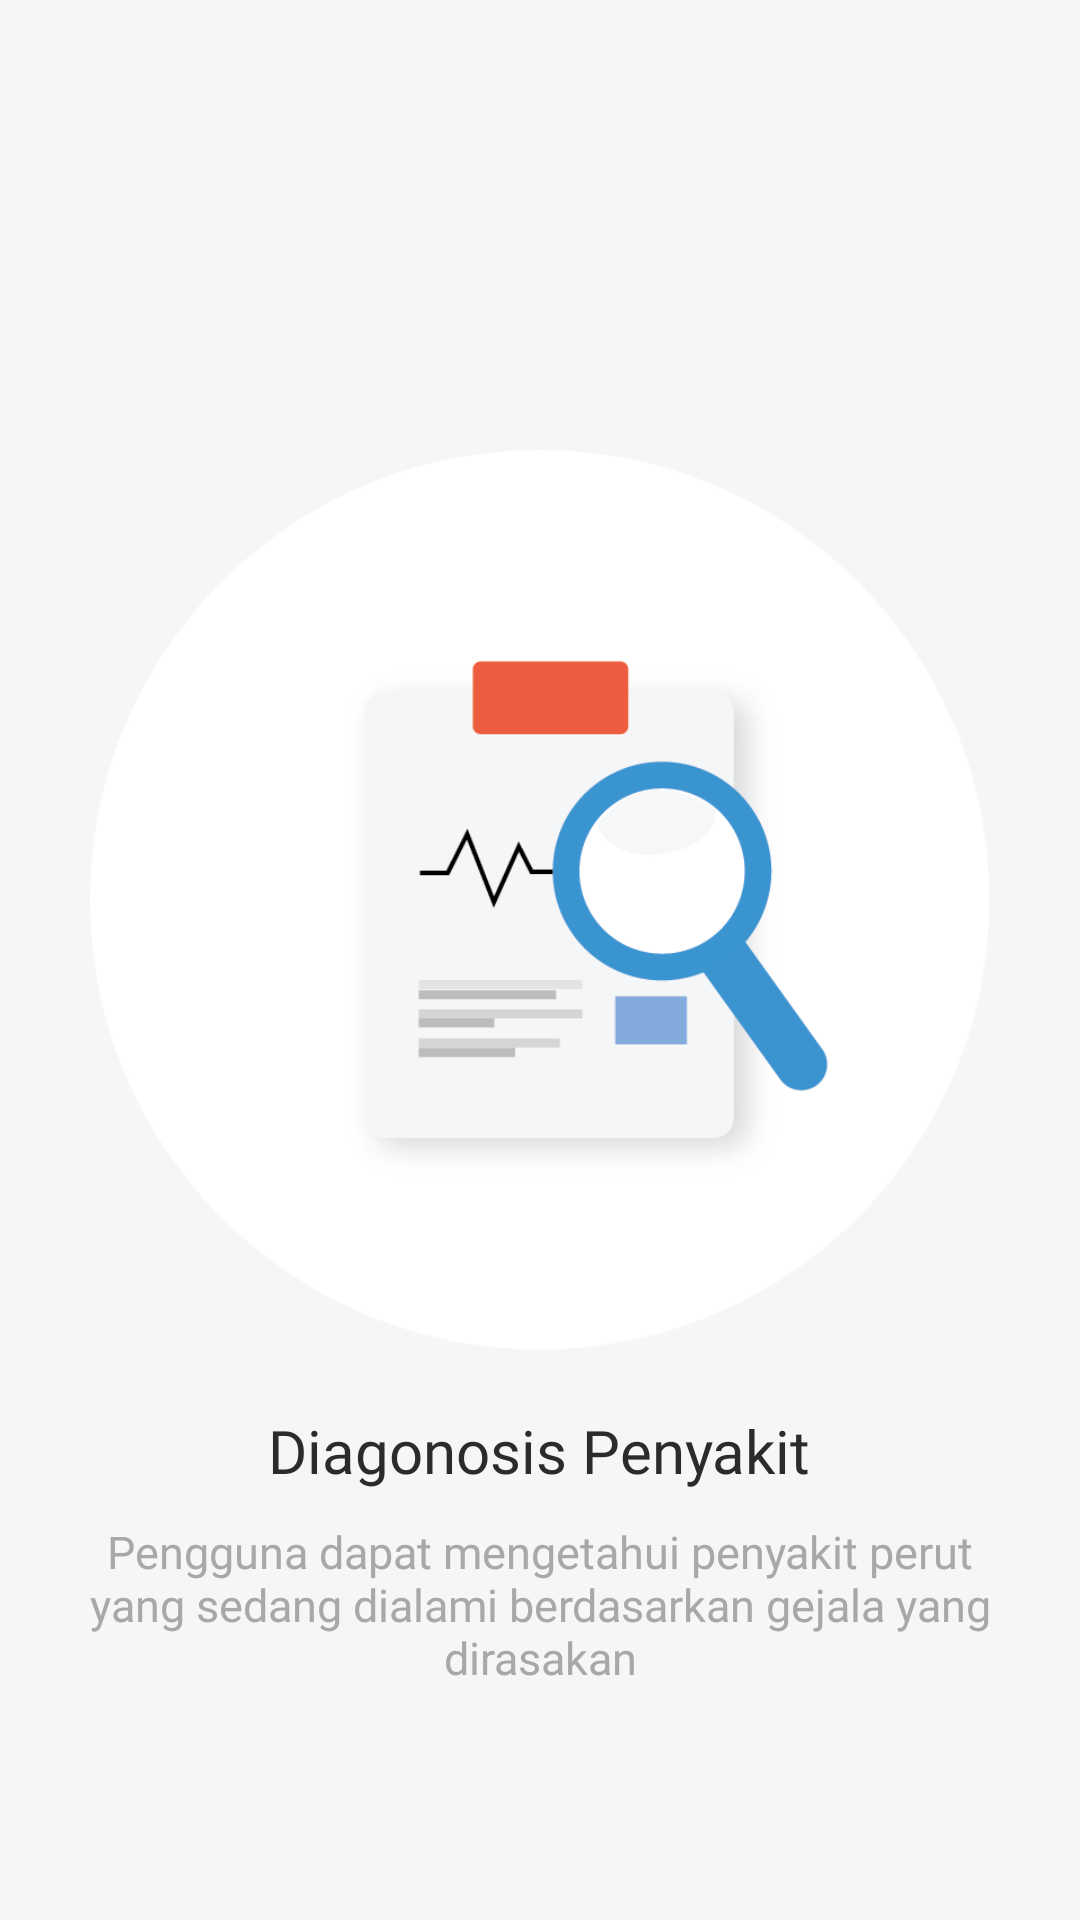

Layout XML and referenced resources for this Android screen:
<!-- AndroidManifest.xml: application theme AppTheme -->
<!-- res/layout/diagnosis_perut.xml -->
<?xml version="1.0" encoding="utf-8"?>
<RelativeLayout xmlns:android="http://schemas.android.com/apk/res/android"
    xmlns:app="http://schemas.android.com/apk/res-auto"
    android:layout_width="match_parent"
    android:layout_height="match_parent"
    android:background="@color/bg_slider_color"
    android:orientation="vertical">


    <ImageView
        android:id="@+id/img_diagnosis"
        android:layout_width="300dp"
        android:layout_height="300dp"
        android:layout_alignParentStart="true"
        android:layout_alignParentEnd="true"
        android:layout_alignParentTop="true"
        android:layout_marginTop="150dp"
        app:srcCompat="@drawable/diagnosis_empat" />

    <TextView
        android:id="@+id/fitur"
        android:layout_width="wrap_content"
        android:layout_height="wrap_content"
        android:layout_below="@id/img_diagnosis"
        android:layout_centerHorizontal="true"
        android:layout_marginTop="20dp"
        android:textColor="@color/fitur_warna_text"
        android:textSize="20sp"
        android:fontFamily="@font/font_barruuu"
        android:textAppearance="@style/TextAppearance.AppCompat.Subhead"
        android:text="Diagonosis Penyakit" />

    <TextView
        android:id="@+id/penjelasan"
        android:layout_width="310dp"
        android:textSize="15sp"
        android:layout_height="wrap_content"
        android:layout_below="@id/fitur"
        android:textColor="@color/penjelasan_warna_text"
        android:layout_centerHorizontal="true"
        android:gravity="center"
        android:fontFamily="@font/font_barruuu"
        android:layout_marginTop="10dp"
        android:text="@string/diagnosis_perut" />
</RelativeLayout>
<!-- resources referenced by this layout -->
<resources>
  <color name="bg_slider_color">#F5F6F7</color>
  <color name="fitur_warna_text">#2A2B2D</color>
  <color name="penjelasan_warna_text">#a8a8a8</color>
  <!-- drawable diagnosis_empat: png bitmap (drawable, 26859 bytes) -->
  <string name="diagnosis_perut">Pengguna dapat mengetahui penyakit perut yang sedang dialami berdasarkan gejala yang dirasakan</string>
  <style name="AppTheme" parent="Theme.AppCompat.Light.DarkActionBar">
          
          <item name="colorPrimary">@color/colorPrimary</item>
          <item name="colorPrimaryDark">@color/colorPrimaryDark</item>
          <item name="colorAccent">@color/colorAccent</item>
      </style>
  <color name="colorPrimary">#3C94D1</color>
  <color name="colorPrimaryDark">#27638c</color>
  <color name="colorAccent">#D81B60</color>
</resources>
